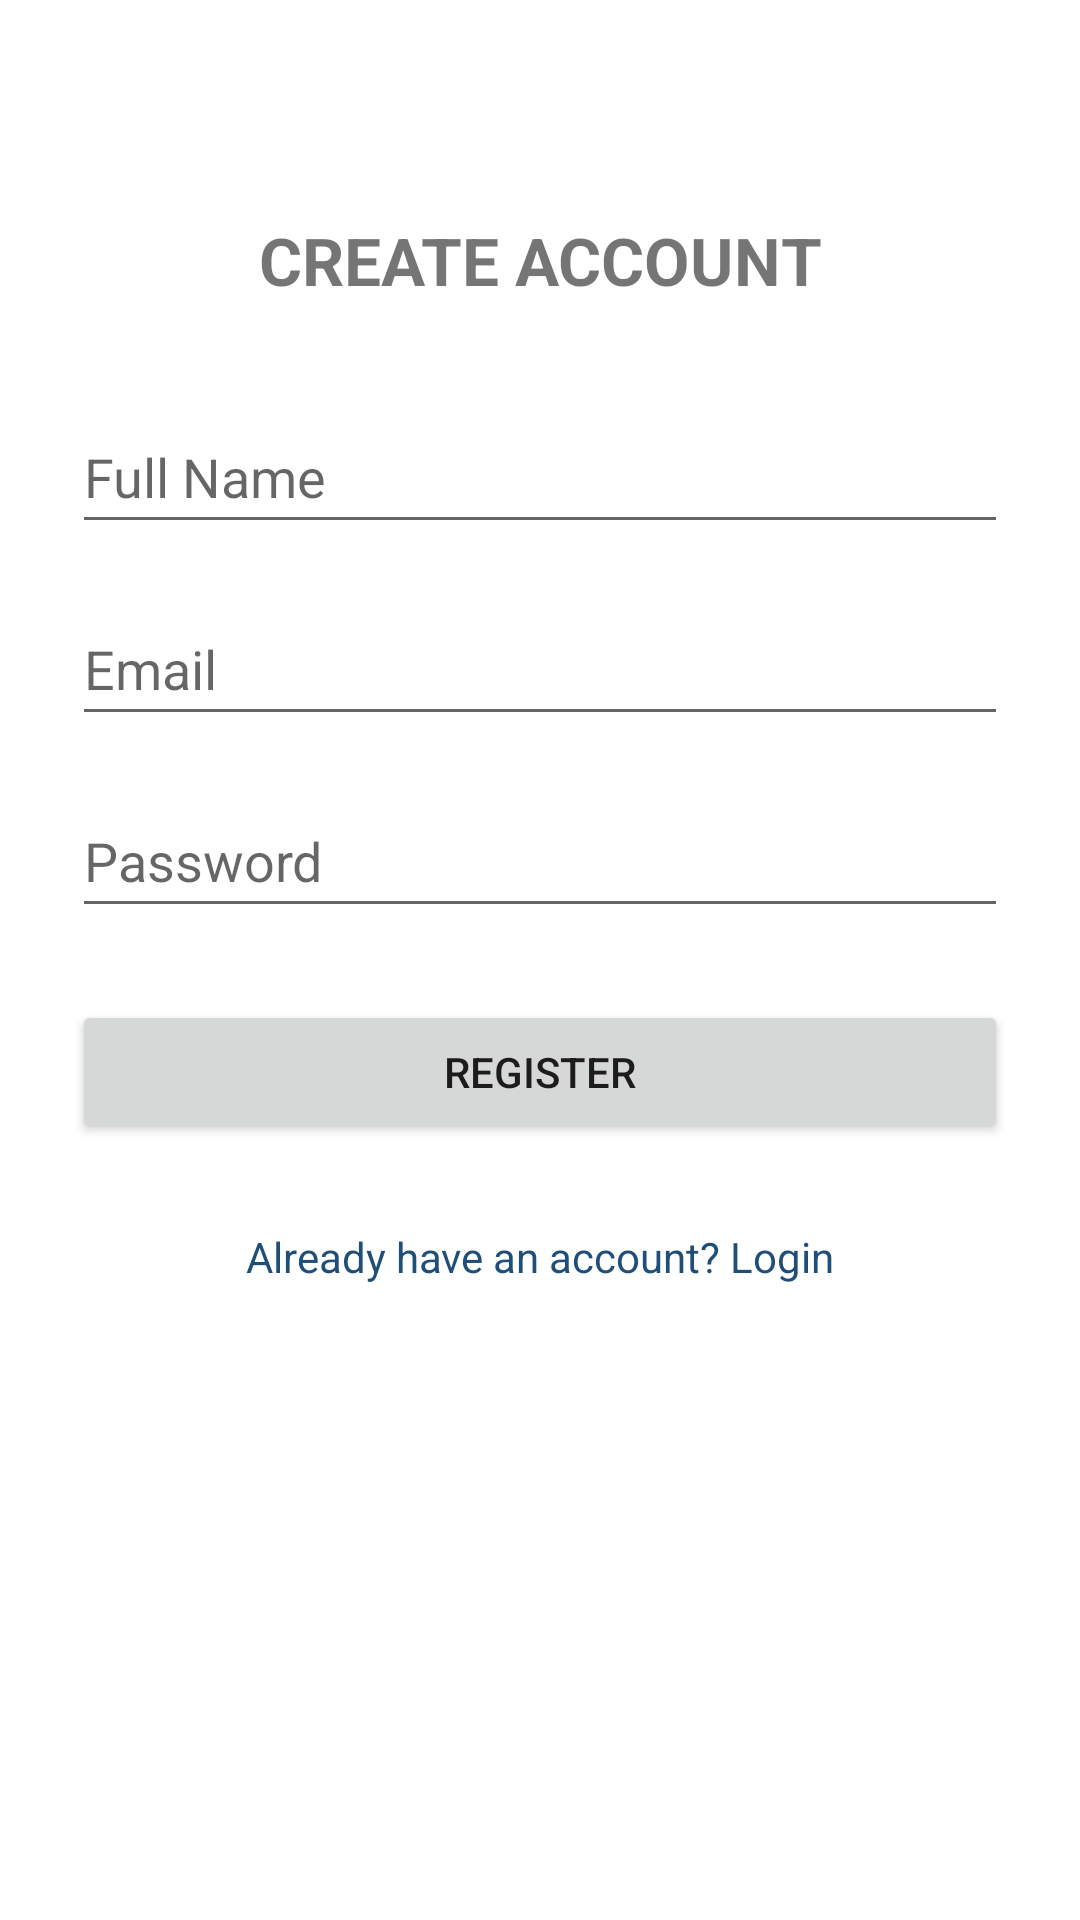

Reconstruct the res/layout file that produces this screen, plus the resources it refers to.
<!-- AndroidManifest.xml: application theme Theme.TenantManagementSystem -->
<!-- res/layout/activity_register.xml -->
<?xml version="1.0" encoding="utf-8"?>
<androidx.constraintlayout.widget.ConstraintLayout
    xmlns:android="http://schemas.android.com/apk/res/android"
    xmlns:app="http://schemas.android.com/apk/res-auto"
    android:layout_width="match_parent"
    android:layout_height="match_parent"
    android:padding="24dp">

    <TextView
        android:id="@+id/registerTitleTextView"
        android:layout_width="wrap_content"
        android:layout_height="wrap_content"
        android:text="CREATE ACCOUNT"
        android:textSize="22sp"
        android:textStyle="bold"
        android:layout_marginTop="48dp"
        app:layout_constraintTop_toTopOf="parent"
        app:layout_constraintStart_toStartOf="parent"
        app:layout_constraintEnd_toEndOf="parent" />

    <EditText
        android:id="@+id/nameEditText"
        android:layout_width="0dp"
        android:layout_height="wrap_content"
        android:hint="Full Name"
        android:inputType="textPersonName"
        android:minHeight="48dp"
        android:layout_marginTop="32dp"
        app:layout_constraintTop_toBottomOf="@id/registerTitleTextView"
        app:layout_constraintStart_toStartOf="parent"
        app:layout_constraintEnd_toEndOf="parent" />

    <EditText
        android:id="@+id/registerEmailEditText"
        android:layout_width="0dp"
        android:layout_height="wrap_content"
        android:hint="Email"
        android:inputType="textEmailAddress"
        android:minHeight="48dp"
        android:layout_marginTop="16dp"
        app:layout_constraintTop_toBottomOf="@id/nameEditText"
        app:layout_constraintStart_toStartOf="parent"
        app:layout_constraintEnd_toEndOf="parent" />

    <EditText
        android:id="@+id/registerPasswordEditText"
        android:layout_width="0dp"
        android:layout_height="wrap_content"
        android:hint="Password"
        android:inputType="textPassword"
        android:minHeight="48dp"
        android:layout_marginTop="16dp"
        app:layout_constraintTop_toBottomOf="@id/registerEmailEditText"
        app:layout_constraintStart_toStartOf="parent"
        app:layout_constraintEnd_toEndOf="parent" />

    <Button
        android:id="@+id/registerButton"
        android:layout_width="0dp"
        android:layout_height="wrap_content"
        android:text="REGISTER"
        android:layout_marginTop="24dp"
        app:layout_constraintTop_toBottomOf="@id/registerPasswordEditText"
        app:layout_constraintStart_toStartOf="parent"
        app:layout_constraintEnd_toEndOf="parent" />

    <TextView
        android:id="@+id/loginTextView"
        android:layout_width="wrap_content"
        android:layout_height="wrap_content"
        android:text="Already have an account? Login"
        android:padding="12dp"
        android:textColor="#1F4E79"
        android:layout_marginTop="16dp"
        app:layout_constraintTop_toBottomOf="@id/registerButton"
        app:layout_constraintStart_toStartOf="parent"
        app:layout_constraintEnd_toEndOf="parent" />

</androidx.constraintlayout.widget.ConstraintLayout>
<!-- resources referenced by this layout -->
<resources>
  <style name="Theme.TenantManagementSystem" parent="Theme.MaterialComponents.DayNight.NoActionBar">
  
          <item name="colorPrimary">@color/purple_500</item>
          <item name="colorPrimaryVariant">@color/purple_700</item>
          <item name="colorOnPrimary">@color/white</item>
  
          <item name="colorSecondary">@color/teal_200</item>
          <item name="colorSecondaryVariant">@color/teal_700</item>
          <item name="colorOnSecondary">@color/black</item>
  
          <item name="android:statusBarColor">?attr/colorPrimaryVariant</item>
  
      </style>
  <!-- not gathered from this repository: default colours our renderer supplied (Android Studio template values) -->
  <color name="purple_500">#FF6200EE</color>
  <color name="purple_700">#FF3700B3</color>
  <color name="teal_200">#FF03DAC5</color>
  <color name="teal_700">#FF018786</color>
  <color name="black">#FF000000</color>
  <color name="white">#FFFFFFFF</color>
</resources>
